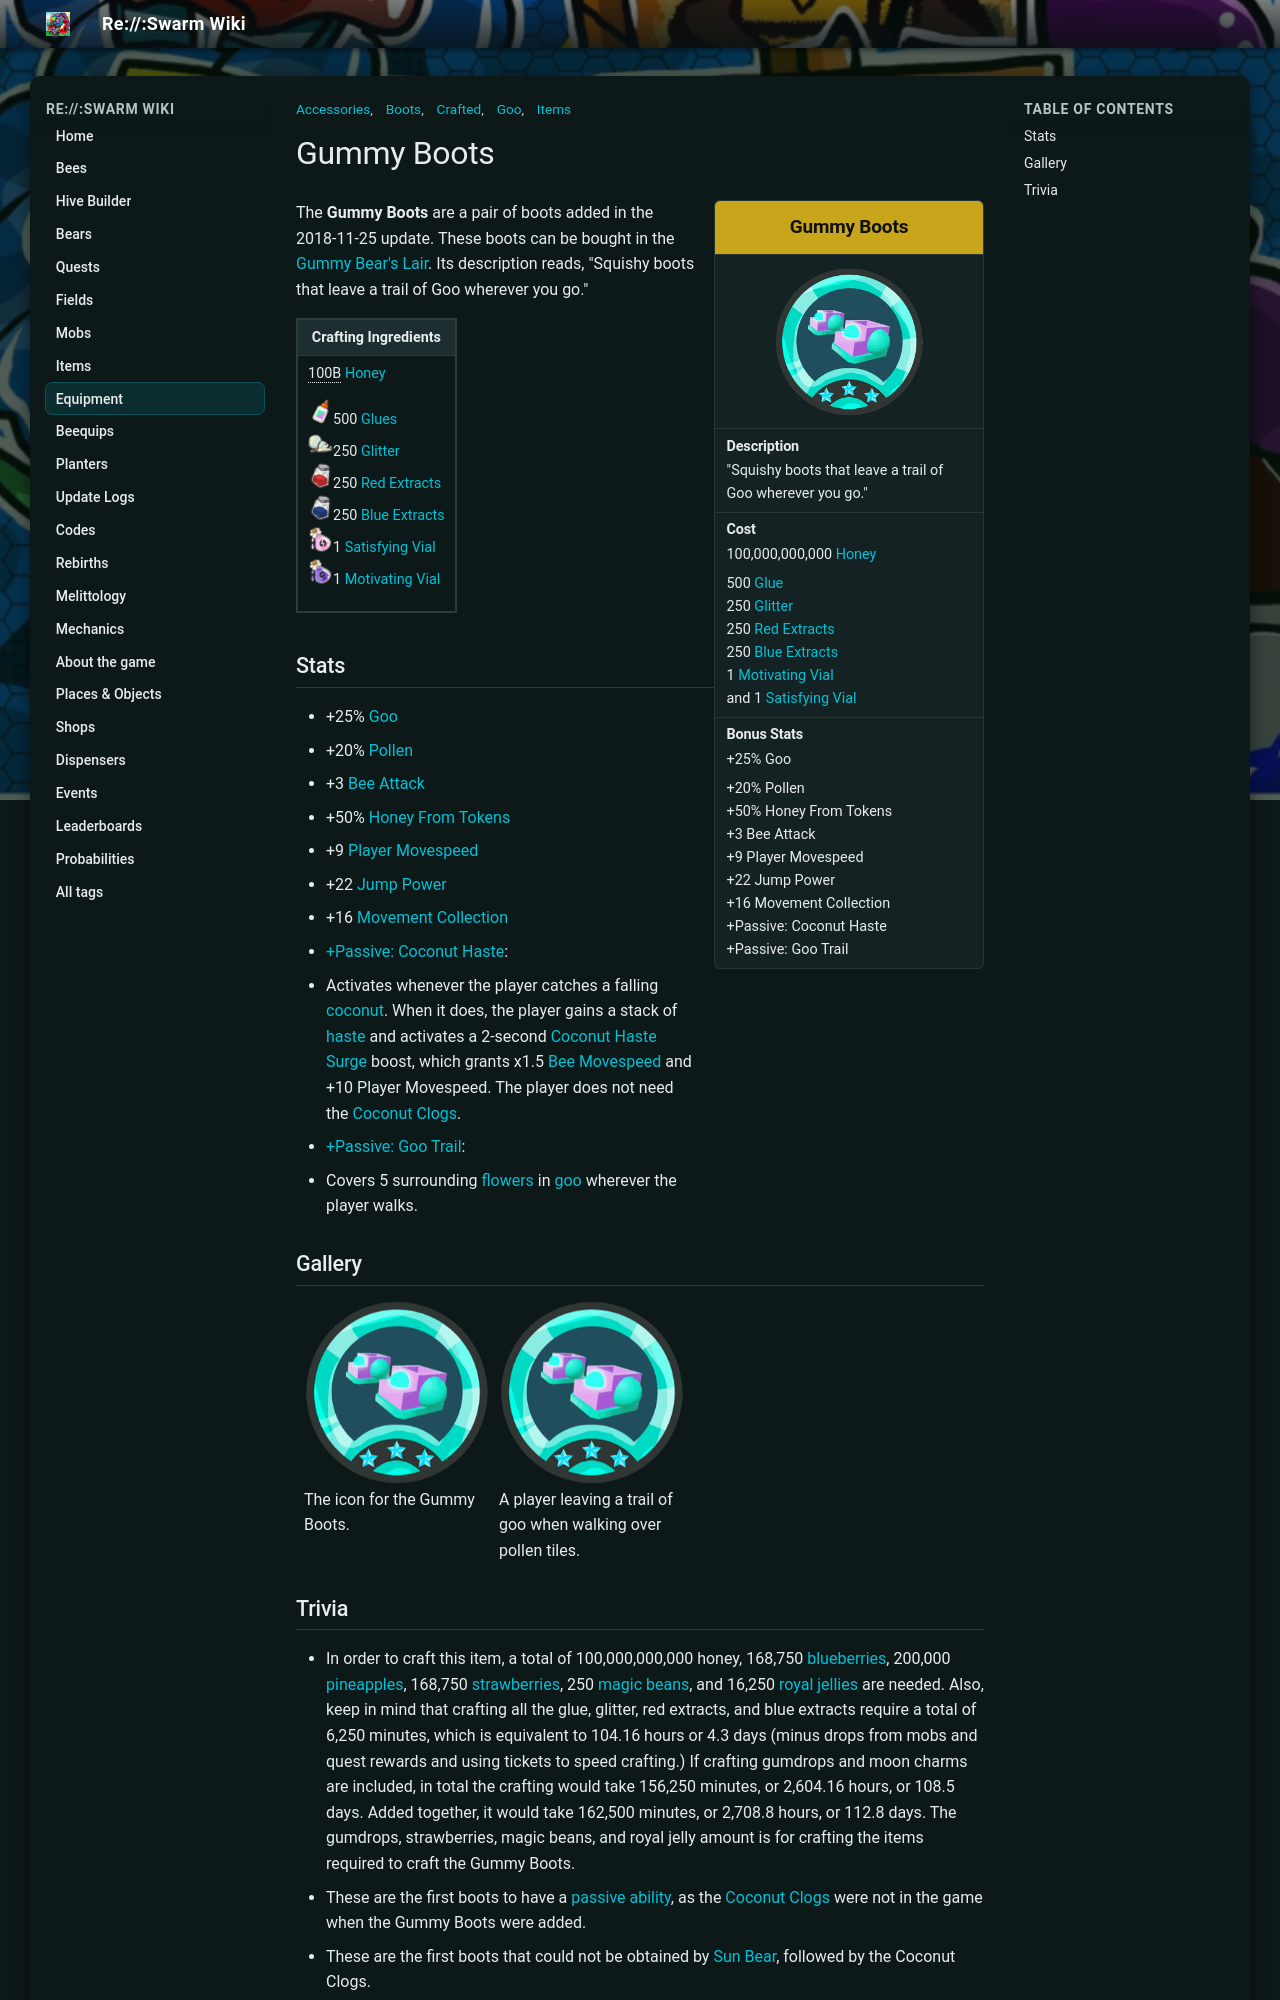

repository: JoaoFranciscoFE/reswarm-wiki · page: gummy-boots.html · generator: mkdocs

---
title: "Gummy Boots"
tags: ["Items", "Accessories", "Boots", "Crafted", "Goo"]
---

# Gummy Boots

<aside class="portable-infobox pi-background pi-border-color pi-theme-wikia pi-layout-stacked" role="region">
<h2 class="pi-item pi-item-spacing pi-title pi-secondary-background" data-source="title1">Gummy Boots</h2>
<figure class="pi-item pi-image" data-source="image1">

<img alt="Gummy Boots" data-image-key="Gummy_Boots.png" data-image-name="Gummy Boots.png" data-relevant="1" height="270" src="img/Gummy_Boots.png" width="270"/>

</figure>
<div class="pi-item pi-data pi-item-spacing pi-border-color" data-source="description">
<h3 class="pi-data-label pi-secondary-font">Description</h3>
<div class="pi-data-value pi-font">"Squishy boots that leave a trail of Goo wherever you go."</div>
</div>
<div class="pi-item pi-data pi-item-spacing pi-border-color" data-source="cost">
<h3 class="pi-data-label pi-secondary-font">Cost</h3>
<div class="pi-data-value pi-font">100,000,000,000 <a href="honey.html">Honey</a><br/><p>500 <a href="glue.html">Glue</a><br/>250 <a href="glitter.html">Glitter</a><br/>250 <a href="red-extract.html">Red Extracts</a><br/>250 <a href="blue-extract.html">Blue Extracts</a><br/>1 <a href="motivating-vial.html">Motivating Vial</a><br/>and 1 <a href="satisfying-vial.html">Satisfying Vial</a></p></div>
</div>
<div class="pi-item pi-data pi-item-spacing pi-border-color" data-source="stats">
<h3 class="pi-data-label pi-secondary-font">Bonus Stats</h3>
<div class="pi-data-value pi-font">+25% Goo<br/><p>+20% Pollen<br/>+50% Honey From Tokens<br/>+3 Bee Attack<br/>+9 Player Movespeed<br/>+22 Jump Power<br/>+16 Movement Collection<br/>+Passive: Coconut Haste<br/>+Passive: Goo Trail</p></div>
</div>
</aside>

The **Gummy Boots** are a pair of boots added in the 2018-11-25 update. These boots can be bought in the [Gummy Bear's Lair](gummy-bear-s-lair.md). Its description reads, "Squishy boots that leave a trail of Goo wherever you go."

<table class="article-table">
<tbody><tr>
<th>Crafting Ingredients
</th></tr>
<tr>
<td><span typeof="mw:Error mw:File"></span><span style="border-bottom:1px dotted;" title="100,000,000,000">100B</span> <a href="honey.html"><span class="color-template color-template-honey">Honey</span></a><br/>
<p><img alt="Glue" height="25" src="img/Glue.png" width="25"/>500 <a href="glue.html"><span class="color-template color-template-glue color-template-background-clip">Glues</span></a><br/>
<img alt="Glitter" height="25" src="img/Glitter.png" width="25"/>250 <a href="glitter.html"><span class="color-template color-template-glitter color-template-background-clip">Glitter</span></a><br/>
<img alt="Red Extract" height="25" src="img/Red_Extract.png" width="25"/>250 <a href="red-extract.html"><span class="color-template color-template-red-extract color-template-background-clip">Red Extracts</span></a><br/>
<img alt="Blue Extract" height="25" src="img/Blue_Extract.png" width="25"/>250 <a href="blue-extract.html"><span class="color-template color-template-blue-extract color-template-background-clip">Blue Extracts</span></a><br/>
<img alt="Satisfying Vial" height="25" src="img/Satisfying_Vial.png" width="25"/>1 <a href="satisfying-vial.html"><span class="color-template color-template-satisfying-vial color-template-background-clip">Satisfying Vial</span></a><br/>
<img alt="Motivating Vial" height="25" src="img/Motivating_Vial.png" width="25"/>1 <a href="motivating-vial.html"><span class="color-template color-template-motivating-vial color-template-background-clip">Motivating Vial</span></a>
</p>
</td></tr></tbody></table>

## Stats

* +25% [Goo](system-page.md#Goo)
* +20% [Pollen](system-page.md#Pollen)
* +3 [Bee Attack](system-page.md#Attack_Multiplier)
* +50% [Honey From Tokens](system-page.md#Honey_From_Tokens)
* +9 [Player Movespeed](system-page.md#Movespeed)
* +22 [Jump Power](system-page.md#Jump_Power)
* +16 [Movement Collection](movement-collection.md)
* [+Passive: Coconut Haste](passive-abilities.md#Coconut_Haste):
  * Activates whenever the player catches a falling [coconut](coconut.md). When it does, the player gains a stack of [haste](ability-tokens.md#Haste) and activates a 2-second [Coconut Haste Surge](buffs-debuffs.md#From_Passives) boost, which grants x1.5 [Bee Movespeed](stats.md#Speed) and +10 Player Movespeed. The player does not need the [Coconut Clogs](coconut-clogs.md).
* [+Passive: Goo Trail](passive-abilities.md#Goo_Trail):
  * Covers 5 surrounding [flowers](flowers.md) in [goo](goo.md) wherever the player walks.

## Gallery

<div class="wikia-gallery wikia-gallery-caption-below wikia-gallery-position-left wikia-gallery-spacing-medium wikia-gallery-border-small wikia-gallery-captions-left wikia-gallery-caption-size-medium" data-seq-no="0" hash="02b88e4fce6f7216e343b02bc1b5e038" id="gallery-0"><div class="wikia-gallery-caption"></div><div class="wikia-gallery-item" style="width:187px; "><div class="thumb" style="height:187px;"><div class="gallery-image-wrapper accent" id="GummyBootIcon-png" style="position: relative; height:185px; width:185px;"><img alt="The icon for the Gummy Boots." data-caption="The icon for the Gummy Boots." data-image-key="Gummy_Boots.png" data-image-name="Gummy Boots.png" data-relevant="1" height="185" src="img/Gummy_Boots.png" style="" title="GummyBootIcon.png (302 KB)" width="185"/></div></div><div class="lightbox-caption" style="width:185px;">The icon for the Gummy Boots.</div></div><div class="wikia-gallery-item" style="width:187px; "><div class="thumb" style="height:187px;"><div class="gallery-image-wrapper accent" id="GummyBoots-PNG" style="position: relative; height:185px; width:185px;"><img alt="A player leaving a trail of goo when walking over pollen tiles." data-caption="A player leaving a trail of goo when walking over pollen tiles." data-image-key="Gummy_Boots.png" data-image-name="Gummy Boots.png" data-relevant="1" height="185" src="img/Gummy_Boots.png" style="" title="GummyBoots.PNG (302 KB)" width="185"/></div></div><div class="lightbox-caption" style="width:185px;">A player leaving a trail of goo when walking over pollen tiles.</div></div></div>
